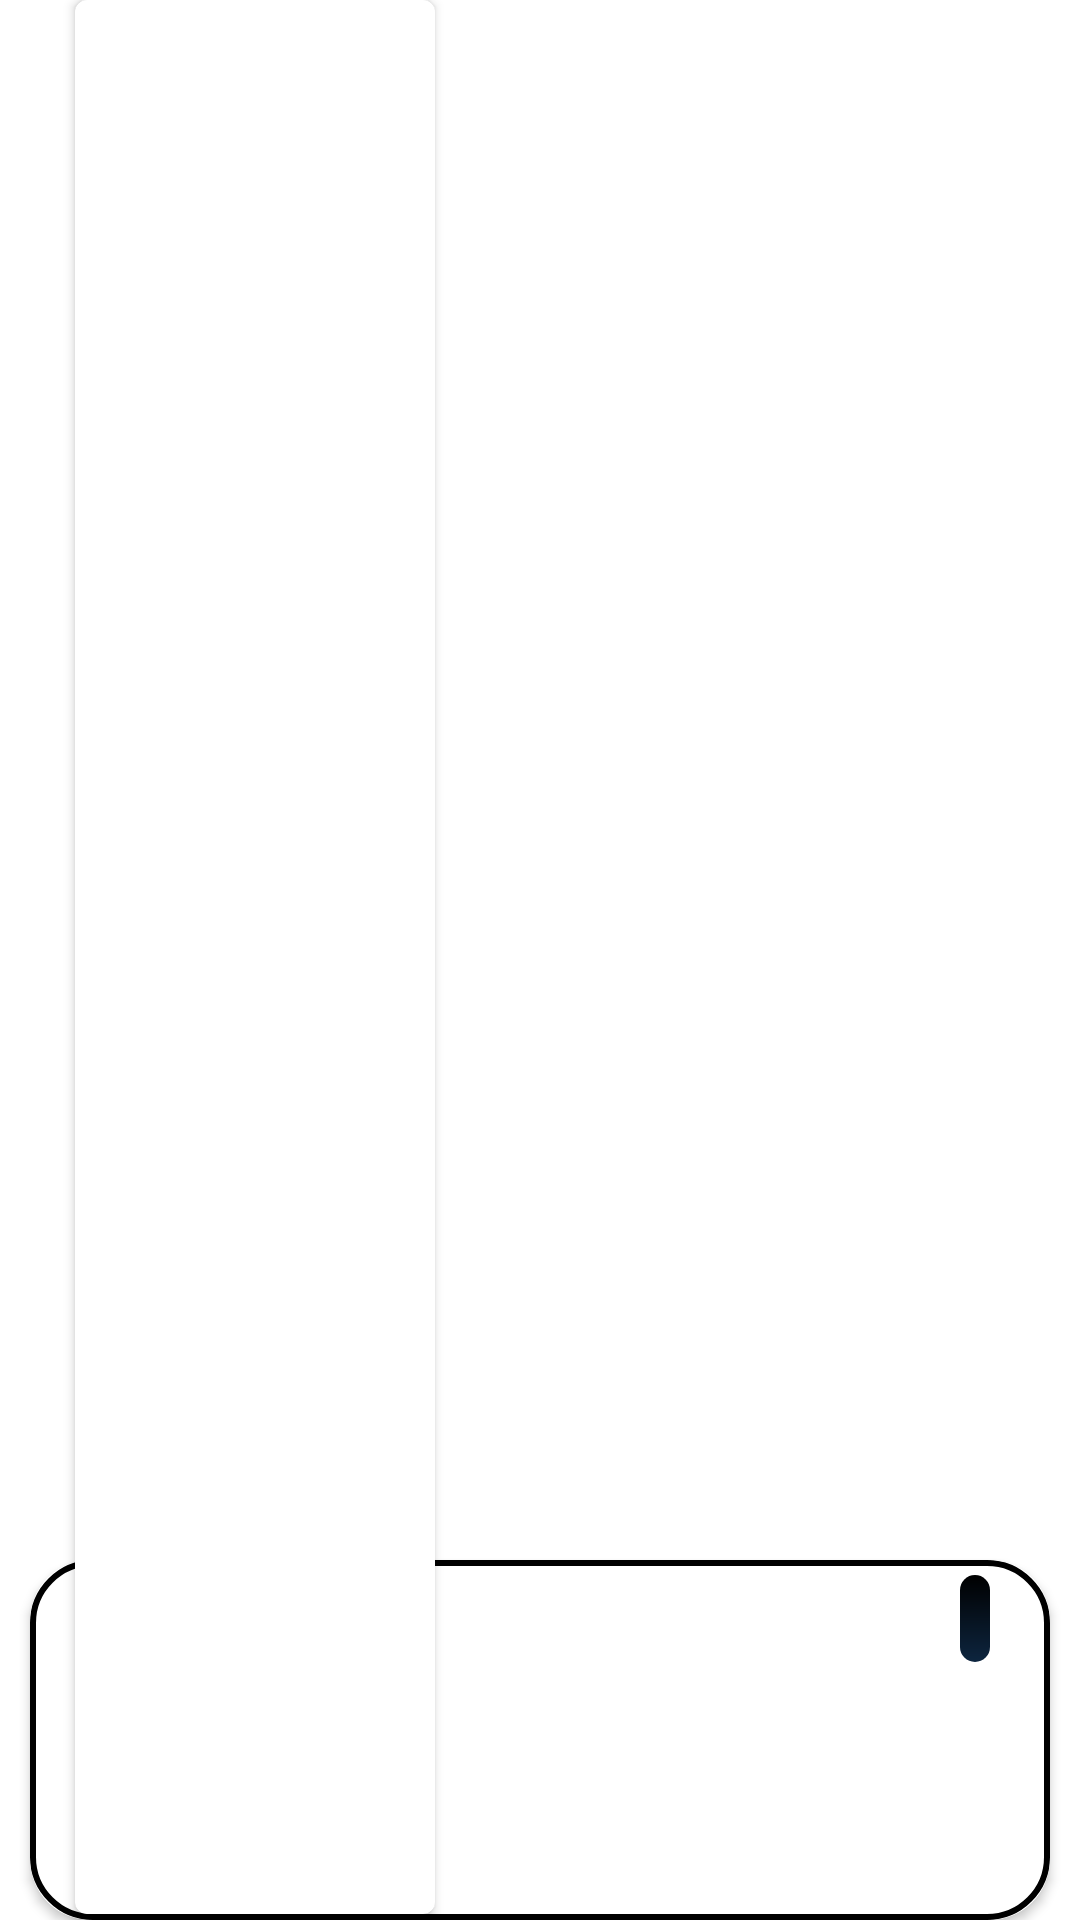

Produce the Android XML layout that renders to this screen, including the resource entries it uses.
<!-- AndroidManifest.xml: application theme AppTheme -->
<!-- res/layout/movie_card_linear.xml -->
<?xml version="1.0" encoding="utf-8"?>
<androidx.constraintlayout.widget.ConstraintLayout xmlns:android="http://schemas.android.com/apk/res/android"
    xmlns:app="http://schemas.android.com/apk/res-auto"
    android:layout_width="match_parent"
    android:layout_height="180dp"
    android:layout_marginBottom="10dp">

    <com.google.android.material.card.MaterialCardView
        android:layout_width="120dp"
        android:layout_height="match_parent"
        android:layout_marginStart="25dp"
        android:layout_marginBottom="2dp"
        app:cardCornerRadius="4dp"
        app:cardElevation="2.1dp"
        app:layout_constraintBottom_toBottomOf="parent"
        app:layout_constraintStart_toStartOf="parent"
        app:layout_constraintTop_toTopOf="parent">

        <ImageView
            android:id="@+id/poster"
            android:layout_width="120dp"
            android:scaleType="fitXY"
            android:layout_height="match_parent" />

    </com.google.android.material.card.MaterialCardView>


    <androidx.cardview.widget.CardView
        android:id="@+id/card"
        android:layout_width="match_parent"
        android:layout_height="120dp"
        android:layout_gravity="bottom"
        android:layout_marginStart="10dp"
        android:layout_marginEnd="10dp"
        app:cardCornerRadius="20dp"
        app:cardElevation="2dp"
        app:layout_constraintBottom_toBottomOf="parent"
        app:layout_constraintEnd_toEndOf="parent"
        app:layout_constraintStart_toStartOf="parent">

        <LinearLayout
            android:layout_width="match_parent"
            android:layout_height="match_parent"
            android:background="@drawable/movie_card_background">

            <TextView
                android:layout_width="120dp"
                android:layout_height="match_parent"
                android:layout_marginStart="25dp" />

            <LinearLayout
                android:layout_width="fill_parent"
                android:layout_height="match_parent"
                android:layout_marginStart="5dp"
                android:layout_marginEnd="10dp"
                android:orientation="vertical">

                <TextView
                    android:id="@+id/rating"
                    android:layout_width="wrap_content"
                    android:layout_height="wrap_content"
                    android:layout_gravity="end"
                    android:layout_marginTop="5dp"
                    android:layout_marginEnd="10dp"
                    android:padding="5dp"
                    android:background="@drawable/voting_background"
                    android:drawableStart="@drawable/ic_tmdb" />

                <TextView
                    android:id="@+id/title"
                    android:layout_width="match_parent"
                    android:layout_height="wrap_content" />

                <TextView
                    android:id="@+id/Genre"
                    android:layout_width="match_parent"
                    android:layout_height="wrap_content" />

                <TextView
                    android:id="@+id/director"
                    android:layout_width="match_parent"
                    android:layout_height="wrap_content" />


            </LinearLayout>

        </LinearLayout>

    </androidx.cardview.widget.CardView>

</androidx.constraintlayout.widget.ConstraintLayout>
<!-- resources referenced by this layout -->
<resources>
  <!-- drawable movie_card_background (drawable) -->
  <?xml version="1.0" encoding="utf-8"?>
  <shape xmlns:android="http://schemas.android.com/apk/res/android"
      android:layout_width="match_parent"
      android:layout_height="match_parent"
      android:shape="rectangle">
  
      <stroke
          android:width="2dp"
          android:color="#000000" />
  
      <corners android:radius="20dp" />
  
  </shape>
  <!-- drawable voting_background (drawable) -->
  <?xml version="1.0" encoding="utf-8"?>
  <shape xmlns:android="http://schemas.android.com/apk/res/android"
      android:shape="rectangle">
      <corners android:radius="5dp" />
      <gradient
          android:angle="90"
          android:endColor="#000000"
          android:startColor="#0d253f" />
  </shape>
  <style name="AppTheme" parent="Theme.MaterialComponents.Light.NoActionBar">
          
          <item name="colorPrimary">@color/colorPrimary</item>
          <item name="colorPrimaryDark">@color/colorPrimaryDark</item>
          <item name="colorAccent">@color/colorAccent</item>
      </style>
  <color name="colorPrimary">#008577</color>
  <color name="colorPrimaryDark">#00574B</color>
  <color name="colorAccent">#D81B60</color>
</resources>
